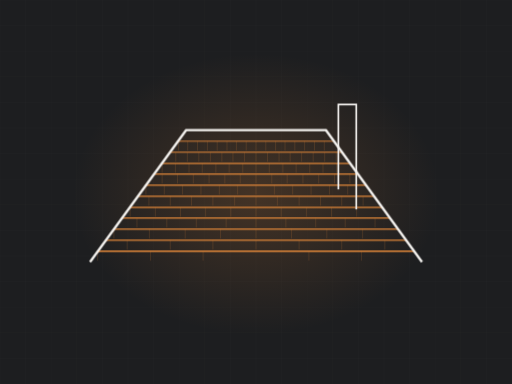
t = 0.00 s
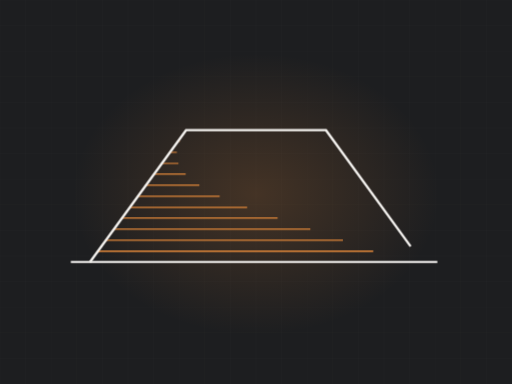
t = 2.61 s
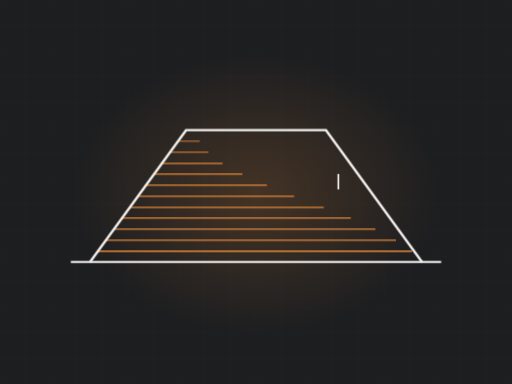
t = 3.14 s
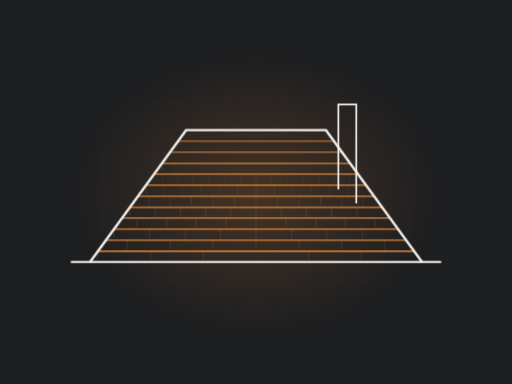
t = 5.07 s
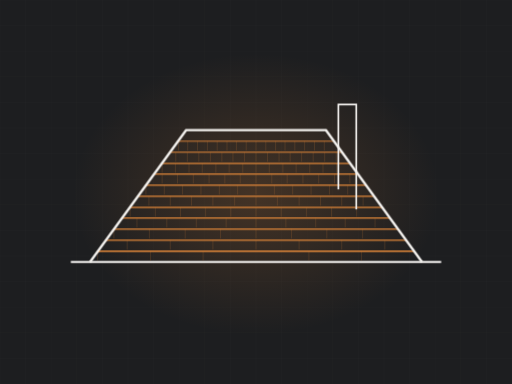
t = 6.60 s
t = 8.06 s: frame unchanged from t = 6.60 s, image omitted

The animated SVG that drew these frames (rendered in a browser with its animation timeline set to each time). Animation: 2 CSS @keyframes rules; frames cover the first 8.06 s, repeats indefinitely.

<svg xmlns="http://www.w3.org/2000/svg" viewBox="0 0 1200 900" width="1200" height="900" role="img" aria-label="hip roof with shingle courses"><defs><radialGradient id="glow"><stop offset="0%" stop-color="#e0873a" stop-opacity=".20"/><stop offset="100%" stop-color="#e0873a" stop-opacity="0"/></radialGradient></defs><style>.dw{stroke-dasharray:100;stroke-dashoffset:100;animation:dw 11.73s ease-in-out infinite}@keyframes dw{0%{stroke-dashoffset:100}24%{stroke-dashoffset:0}84%{stroke-dashoffset:0;opacity:1}95%{stroke-dashoffset:0;opacity:0}100%{stroke-dashoffset:100;opacity:0}}.tab{opacity:0;animation:tb 11.73s ease-in-out infinite}@keyframes tb{0%,18%{opacity:0}34%{opacity:.28}84%{opacity:.28}95%,100%{opacity:0}}@media (prefers-reduced-motion: reduce){*{animation:none!important}.dw{stroke-dashoffset:0!important}[class]{opacity:1!important}}/*rest-state*/.dw{stroke-dashoffset:0;opacity:1}.tab{opacity:0.28}</style><rect width="1200" height="900" fill="#1d1e20"/><line x1="0" y1="0" x2="0" y2="900" stroke="#f5f3f0" stroke-width="1" opacity=".028"/><line x1="60" y1="0" x2="60" y2="900" stroke="#f5f3f0" stroke-width="1" opacity=".028"/><line x1="120" y1="0" x2="120" y2="900" stroke="#f5f3f0" stroke-width="1" opacity=".028"/><line x1="180" y1="0" x2="180" y2="900" stroke="#f5f3f0" stroke-width="1" opacity=".028"/><line x1="240" y1="0" x2="240" y2="900" stroke="#f5f3f0" stroke-width="1" opacity=".028"/><line x1="300" y1="0" x2="300" y2="900" stroke="#f5f3f0" stroke-width="1" opacity=".028"/><line x1="360" y1="0" x2="360" y2="900" stroke="#f5f3f0" stroke-width="1" opacity=".028"/><line x1="420" y1="0" x2="420" y2="900" stroke="#f5f3f0" stroke-width="1" opacity=".028"/><line x1="480" y1="0" x2="480" y2="900" stroke="#f5f3f0" stroke-width="1" opacity=".028"/><line x1="540" y1="0" x2="540" y2="900" stroke="#f5f3f0" stroke-width="1" opacity=".028"/><line x1="600" y1="0" x2="600" y2="900" stroke="#f5f3f0" stroke-width="1" opacity=".028"/><line x1="660" y1="0" x2="660" y2="900" stroke="#f5f3f0" stroke-width="1" opacity=".028"/><line x1="720" y1="0" x2="720" y2="900" stroke="#f5f3f0" stroke-width="1" opacity=".028"/><line x1="780" y1="0" x2="780" y2="900" stroke="#f5f3f0" stroke-width="1" opacity=".028"/><line x1="840" y1="0" x2="840" y2="900" stroke="#f5f3f0" stroke-width="1" opacity=".028"/><line x1="900" y1="0" x2="900" y2="900" stroke="#f5f3f0" stroke-width="1" opacity=".028"/><line x1="960" y1="0" x2="960" y2="900" stroke="#f5f3f0" stroke-width="1" opacity=".028"/><line x1="1020" y1="0" x2="1020" y2="900" stroke="#f5f3f0" stroke-width="1" opacity=".028"/><line x1="1080" y1="0" x2="1080" y2="900" stroke="#f5f3f0" stroke-width="1" opacity=".028"/><line x1="1140" y1="0" x2="1140" y2="900" stroke="#f5f3f0" stroke-width="1" opacity=".028"/><line x1="1200" y1="0" x2="1200" y2="900" stroke="#f5f3f0" stroke-width="1" opacity=".028"/><line x1="0" y1="0" x2="1200" y2="0" stroke="#f5f3f0" stroke-width="1" opacity=".028"/><line x1="0" y1="60" x2="1200" y2="60" stroke="#f5f3f0" stroke-width="1" opacity=".028"/><line x1="0" y1="120" x2="1200" y2="120" stroke="#f5f3f0" stroke-width="1" opacity=".028"/><line x1="0" y1="180" x2="1200" y2="180" stroke="#f5f3f0" stroke-width="1" opacity=".028"/><line x1="0" y1="240" x2="1200" y2="240" stroke="#f5f3f0" stroke-width="1" opacity=".028"/><line x1="0" y1="300" x2="1200" y2="300" stroke="#f5f3f0" stroke-width="1" opacity=".028"/><line x1="0" y1="360" x2="1200" y2="360" stroke="#f5f3f0" stroke-width="1" opacity=".028"/><line x1="0" y1="420" x2="1200" y2="420" stroke="#f5f3f0" stroke-width="1" opacity=".028"/><line x1="0" y1="480" x2="1200" y2="480" stroke="#f5f3f0" stroke-width="1" opacity=".028"/><line x1="0" y1="540" x2="1200" y2="540" stroke="#f5f3f0" stroke-width="1" opacity=".028"/><line x1="0" y1="600" x2="1200" y2="600" stroke="#f5f3f0" stroke-width="1" opacity=".028"/><line x1="0" y1="660" x2="1200" y2="660" stroke="#f5f3f0" stroke-width="1" opacity=".028"/><line x1="0" y1="720" x2="1200" y2="720" stroke="#f5f3f0" stroke-width="1" opacity=".028"/><line x1="0" y1="780" x2="1200" y2="780" stroke="#f5f3f0" stroke-width="1" opacity=".028"/><line x1="0" y1="840" x2="1200" y2="840" stroke="#f5f3f0" stroke-width="1" opacity=".028"/><line x1="0" y1="900" x2="1200" y2="900" stroke="#f5f3f0" stroke-width="1" opacity=".028"/><ellipse cx="600" cy="455" rx="430" ry="330" fill="url(#glow)"/><path class="dw" d="M166,614 L1034,614" pathLength="100" stroke="#f5f3f0" stroke-width="5" fill="none" opacity=".5" style="animation-delay:0s"/><path class="dw" d="M229,589 L971,589" pathLength="100" stroke="#e0873a" stroke-width="3.5" fill="none" opacity="0.85" style="animation-delay:0.50s"/><line class="tab" x1="229" y1="589" x2="229" y2="611" stroke="#e0873a" stroke-width="1.4" opacity=".28" style="animation-delay:0.70s"/><line class="tab" x1="353" y1="589" x2="353" y2="611" stroke="#e0873a" stroke-width="1.4" opacity=".28" style="animation-delay:0.70s"/><line class="tab" x1="476" y1="589" x2="476" y2="611" stroke="#e0873a" stroke-width="1.4" opacity=".28" style="animation-delay:0.70s"/><line class="tab" x1="600" y1="589" x2="600" y2="611" stroke="#e0873a" stroke-width="1.4" opacity=".28" style="animation-delay:0.70s"/><line class="tab" x1="724" y1="589" x2="724" y2="611" stroke="#e0873a" stroke-width="1.4" opacity=".28" style="animation-delay:0.70s"/><line class="tab" x1="847" y1="589" x2="847" y2="611" stroke="#e0873a" stroke-width="1.4" opacity=".28" style="animation-delay:0.70s"/><path class="dw" d="M248,563 L952,563" pathLength="100" stroke="#e0873a" stroke-width="3.4" fill="none" opacity="0.83" style="animation-delay:0.69s"/><line class="tab" x1="298" y1="563" x2="298" y2="585" stroke="#e0873a" stroke-width="1.4" opacity=".28" style="animation-delay:0.89s"/><line class="tab" x1="399" y1="563" x2="399" y2="585" stroke="#e0873a" stroke-width="1.4" opacity=".28" style="animation-delay:0.89s"/><line class="tab" x1="499" y1="563" x2="499" y2="585" stroke="#e0873a" stroke-width="1.4" opacity=".28" style="animation-delay:0.89s"/><line class="tab" x1="600" y1="563" x2="600" y2="585" stroke="#e0873a" stroke-width="1.4" opacity=".28" style="animation-delay:0.89s"/><line class="tab" x1="701" y1="563" x2="701" y2="585" stroke="#e0873a" stroke-width="1.4" opacity=".28" style="animation-delay:0.89s"/><line class="tab" x1="801" y1="563" x2="801" y2="585" stroke="#e0873a" stroke-width="1.4" opacity=".28" style="animation-delay:0.89s"/><line class="tab" x1="902" y1="563" x2="902" y2="585" stroke="#e0873a" stroke-width="1.4" opacity=".28" style="animation-delay:0.89s"/><path class="dw" d="M267,537 L933,537" pathLength="100" stroke="#e0873a" stroke-width="3.2" fill="none" opacity="0.81" style="animation-delay:0.88s"/><line class="tab" x1="267" y1="537" x2="267" y2="559" stroke="#e0873a" stroke-width="1.4" opacity=".28" style="animation-delay:1.08s"/><line class="tab" x1="350" y1="537" x2="350" y2="559" stroke="#e0873a" stroke-width="1.4" opacity=".28" style="animation-delay:1.08s"/><line class="tab" x1="434" y1="537" x2="434" y2="559" stroke="#e0873a" stroke-width="1.4" opacity=".28" style="animation-delay:1.08s"/><line class="tab" x1="517" y1="537" x2="517" y2="559" stroke="#e0873a" stroke-width="1.4" opacity=".28" style="animation-delay:1.08s"/><line class="tab" x1="600" y1="537" x2="600" y2="559" stroke="#e0873a" stroke-width="1.4" opacity=".28" style="animation-delay:1.08s"/><line class="tab" x1="683" y1="537" x2="683" y2="559" stroke="#e0873a" stroke-width="1.4" opacity=".28" style="animation-delay:1.08s"/><line class="tab" x1="766" y1="537" x2="766" y2="559" stroke="#e0873a" stroke-width="1.4" opacity=".28" style="animation-delay:1.08s"/><line class="tab" x1="850" y1="537" x2="850" y2="559" stroke="#e0873a" stroke-width="1.4" opacity=".28" style="animation-delay:1.08s"/><path class="dw" d="M286,511 L914,511" pathLength="100" stroke="#e0873a" stroke-width="3.1" fill="none" opacity="0.78" style="animation-delay:1.07s"/><line class="tab" x1="321" y1="511" x2="321" y2="533" stroke="#e0873a" stroke-width="1.4" opacity=".28" style="animation-delay:1.27s"/><line class="tab" x1="391" y1="511" x2="391" y2="533" stroke="#e0873a" stroke-width="1.4" opacity=".28" style="animation-delay:1.27s"/><line class="tab" x1="460" y1="511" x2="460" y2="533" stroke="#e0873a" stroke-width="1.4" opacity=".28" style="animation-delay:1.27s"/><line class="tab" x1="530" y1="511" x2="530" y2="533" stroke="#e0873a" stroke-width="1.4" opacity=".28" style="animation-delay:1.27s"/><line class="tab" x1="600" y1="511" x2="600" y2="533" stroke="#e0873a" stroke-width="1.4" opacity=".28" style="animation-delay:1.27s"/><line class="tab" x1="670" y1="511" x2="670" y2="533" stroke="#e0873a" stroke-width="1.4" opacity=".28" style="animation-delay:1.27s"/><line class="tab" x1="740" y1="511" x2="740" y2="533" stroke="#e0873a" stroke-width="1.4" opacity=".28" style="animation-delay:1.27s"/><line class="tab" x1="809" y1="511" x2="809" y2="533" stroke="#e0873a" stroke-width="1.4" opacity=".28" style="animation-delay:1.27s"/><line class="tab" x1="879" y1="511" x2="879" y2="533" stroke="#e0873a" stroke-width="1.4" opacity=".28" style="animation-delay:1.27s"/><path class="dw" d="M305,486 L895,486" pathLength="100" stroke="#e0873a" stroke-width="3.0" fill="none" opacity="0.76" style="animation-delay:1.26s"/><line class="tab" x1="305" y1="486" x2="305" y2="508" stroke="#e0873a" stroke-width="1.4" opacity=".28" style="animation-delay:1.46s"/><line class="tab" x1="364" y1="486" x2="364" y2="508" stroke="#e0873a" stroke-width="1.4" opacity=".28" style="animation-delay:1.46s"/><line class="tab" x1="423" y1="486" x2="423" y2="508" stroke="#e0873a" stroke-width="1.4" opacity=".28" style="animation-delay:1.46s"/><line class="tab" x1="482" y1="486" x2="482" y2="508" stroke="#e0873a" stroke-width="1.4" opacity=".28" style="animation-delay:1.46s"/><line class="tab" x1="541" y1="486" x2="541" y2="508" stroke="#e0873a" stroke-width="1.4" opacity=".28" style="animation-delay:1.46s"/><line class="tab" x1="600" y1="486" x2="600" y2="508" stroke="#e0873a" stroke-width="1.4" opacity=".28" style="animation-delay:1.46s"/><line class="tab" x1="659" y1="486" x2="659" y2="508" stroke="#e0873a" stroke-width="1.4" opacity=".28" style="animation-delay:1.46s"/><line class="tab" x1="718" y1="486" x2="718" y2="508" stroke="#e0873a" stroke-width="1.4" opacity=".28" style="animation-delay:1.46s"/><line class="tab" x1="777" y1="486" x2="777" y2="508" stroke="#e0873a" stroke-width="1.4" opacity=".28" style="animation-delay:1.46s"/><line class="tab" x1="836" y1="486" x2="836" y2="508" stroke="#e0873a" stroke-width="1.4" opacity=".28" style="animation-delay:1.46s"/><path class="dw" d="M324,460 L876,460" pathLength="100" stroke="#e0873a" stroke-width="2.9" fill="none" opacity="0.73" style="animation-delay:1.46s"/><line class="tab" x1="349" y1="460" x2="349" y2="482" stroke="#e0873a" stroke-width="1.4" opacity=".28" style="animation-delay:1.66s"/><line class="tab" x1="399" y1="460" x2="399" y2="482" stroke="#e0873a" stroke-width="1.4" opacity=".28" style="animation-delay:1.66s"/><line class="tab" x1="449" y1="460" x2="449" y2="482" stroke="#e0873a" stroke-width="1.4" opacity=".28" style="animation-delay:1.66s"/><line class="tab" x1="499" y1="460" x2="499" y2="482" stroke="#e0873a" stroke-width="1.4" opacity=".28" style="animation-delay:1.66s"/><line class="tab" x1="550" y1="460" x2="550" y2="482" stroke="#e0873a" stroke-width="1.4" opacity=".28" style="animation-delay:1.66s"/><line class="tab" x1="600" y1="460" x2="600" y2="482" stroke="#e0873a" stroke-width="1.4" opacity=".28" style="animation-delay:1.66s"/><line class="tab" x1="650" y1="460" x2="650" y2="482" stroke="#e0873a" stroke-width="1.4" opacity=".28" style="animation-delay:1.66s"/><line class="tab" x1="701" y1="460" x2="701" y2="482" stroke="#e0873a" stroke-width="1.4" opacity=".28" style="animation-delay:1.66s"/><line class="tab" x1="751" y1="460" x2="751" y2="482" stroke="#e0873a" stroke-width="1.4" opacity=".28" style="animation-delay:1.66s"/><line class="tab" x1="801" y1="460" x2="801" y2="482" stroke="#e0873a" stroke-width="1.4" opacity=".28" style="animation-delay:1.66s"/><line class="tab" x1="851" y1="460" x2="851" y2="482" stroke="#e0873a" stroke-width="1.4" opacity=".28" style="animation-delay:1.66s"/><path class="dw" d="M342,434 L858,434" pathLength="100" stroke="#e0873a" stroke-width="2.7" fill="none" opacity="0.70" style="animation-delay:1.65s"/><line class="tab" x1="342" y1="434" x2="342" y2="456" stroke="#e0873a" stroke-width="1.4" opacity=".28" style="animation-delay:1.85s"/><line class="tab" x1="385" y1="434" x2="385" y2="456" stroke="#e0873a" stroke-width="1.4" opacity=".28" style="animation-delay:1.85s"/><line class="tab" x1="428" y1="434" x2="428" y2="456" stroke="#e0873a" stroke-width="1.4" opacity=".28" style="animation-delay:1.85s"/><line class="tab" x1="471" y1="434" x2="471" y2="456" stroke="#e0873a" stroke-width="1.4" opacity=".28" style="animation-delay:1.85s"/><line class="tab" x1="514" y1="434" x2="514" y2="456" stroke="#e0873a" stroke-width="1.4" opacity=".28" style="animation-delay:1.85s"/><line class="tab" x1="557" y1="434" x2="557" y2="456" stroke="#e0873a" stroke-width="1.4" opacity=".28" style="animation-delay:1.85s"/><line class="tab" x1="600" y1="434" x2="600" y2="456" stroke="#e0873a" stroke-width="1.4" opacity=".28" style="animation-delay:1.85s"/><line class="tab" x1="643" y1="434" x2="643" y2="456" stroke="#e0873a" stroke-width="1.4" opacity=".28" style="animation-delay:1.85s"/><line class="tab" x1="686" y1="434" x2="686" y2="456" stroke="#e0873a" stroke-width="1.4" opacity=".28" style="animation-delay:1.85s"/><line class="tab" x1="729" y1="434" x2="729" y2="456" stroke="#e0873a" stroke-width="1.4" opacity=".28" style="animation-delay:1.85s"/><line class="tab" x1="772" y1="434" x2="772" y2="456" stroke="#e0873a" stroke-width="1.4" opacity=".28" style="animation-delay:1.85s"/><line class="tab" x1="815" y1="434" x2="815" y2="456" stroke="#e0873a" stroke-width="1.4" opacity=".28" style="animation-delay:1.85s"/><path class="dw" d="M361,408 L839,408" pathLength="100" stroke="#e0873a" stroke-width="2.6" fill="none" opacity="0.68" style="animation-delay:1.84s"/><line class="tab" x1="380" y1="408" x2="380" y2="430" stroke="#e0873a" stroke-width="1.4" opacity=".28" style="animation-delay:2.04s"/><line class="tab" x1="416" y1="408" x2="416" y2="430" stroke="#e0873a" stroke-width="1.4" opacity=".28" style="animation-delay:2.04s"/><line class="tab" x1="453" y1="408" x2="453" y2="430" stroke="#e0873a" stroke-width="1.4" opacity=".28" style="animation-delay:2.04s"/><line class="tab" x1="490" y1="408" x2="490" y2="430" stroke="#e0873a" stroke-width="1.4" opacity=".28" style="animation-delay:2.04s"/><line class="tab" x1="527" y1="408" x2="527" y2="430" stroke="#e0873a" stroke-width="1.4" opacity=".28" style="animation-delay:2.04s"/><line class="tab" x1="563" y1="408" x2="563" y2="430" stroke="#e0873a" stroke-width="1.4" opacity=".28" style="animation-delay:2.04s"/><line class="tab" x1="600" y1="408" x2="600" y2="430" stroke="#e0873a" stroke-width="1.4" opacity=".28" style="animation-delay:2.04s"/><line class="tab" x1="637" y1="408" x2="637" y2="430" stroke="#e0873a" stroke-width="1.4" opacity=".28" style="animation-delay:2.04s"/><line class="tab" x1="673" y1="408" x2="673" y2="430" stroke="#e0873a" stroke-width="1.4" opacity=".28" style="animation-delay:2.04s"/><line class="tab" x1="710" y1="408" x2="710" y2="430" stroke="#e0873a" stroke-width="1.4" opacity=".28" style="animation-delay:2.04s"/><line class="tab" x1="747" y1="408" x2="747" y2="430" stroke="#e0873a" stroke-width="1.4" opacity=".28" style="animation-delay:2.04s"/><line class="tab" x1="784" y1="408" x2="784" y2="430" stroke="#e0873a" stroke-width="1.4" opacity=".28" style="animation-delay:2.04s"/><line class="tab" x1="820" y1="408" x2="820" y2="430" stroke="#e0873a" stroke-width="1.4" opacity=".28" style="animation-delay:2.04s"/><path class="dw" d="M380,383 L820,383" pathLength="100" stroke="#e0873a" stroke-width="2.5" fill="none" opacity="0.66" style="animation-delay:2.03s"/><line class="tab" x1="380" y1="383" x2="380" y2="405" stroke="#e0873a" stroke-width="1.4" opacity=".28" style="animation-delay:2.23s"/><line class="tab" x1="411" y1="383" x2="411" y2="405" stroke="#e0873a" stroke-width="1.4" opacity=".28" style="animation-delay:2.23s"/><line class="tab" x1="443" y1="383" x2="443" y2="405" stroke="#e0873a" stroke-width="1.4" opacity=".28" style="animation-delay:2.23s"/><line class="tab" x1="474" y1="383" x2="474" y2="405" stroke="#e0873a" stroke-width="1.4" opacity=".28" style="animation-delay:2.23s"/><line class="tab" x1="506" y1="383" x2="506" y2="405" stroke="#e0873a" stroke-width="1.4" opacity=".28" style="animation-delay:2.23s"/><line class="tab" x1="537" y1="383" x2="537" y2="405" stroke="#e0873a" stroke-width="1.4" opacity=".28" style="animation-delay:2.23s"/><line class="tab" x1="569" y1="383" x2="569" y2="405" stroke="#e0873a" stroke-width="1.4" opacity=".28" style="animation-delay:2.23s"/><line class="tab" x1="600" y1="383" x2="600" y2="405" stroke="#e0873a" stroke-width="1.4" opacity=".28" style="animation-delay:2.23s"/><line class="tab" x1="631" y1="383" x2="631" y2="405" stroke="#e0873a" stroke-width="1.4" opacity=".28" style="animation-delay:2.23s"/><line class="tab" x1="663" y1="383" x2="663" y2="405" stroke="#e0873a" stroke-width="1.4" opacity=".28" style="animation-delay:2.23s"/><line class="tab" x1="694" y1="383" x2="694" y2="405" stroke="#e0873a" stroke-width="1.4" opacity=".28" style="animation-delay:2.23s"/><line class="tab" x1="726" y1="383" x2="726" y2="405" stroke="#e0873a" stroke-width="1.4" opacity=".28" style="animation-delay:2.23s"/><line class="tab" x1="757" y1="383" x2="757" y2="405" stroke="#e0873a" stroke-width="1.4" opacity=".28" style="animation-delay:2.23s"/><line class="tab" x1="789" y1="383" x2="789" y2="405" stroke="#e0873a" stroke-width="1.4" opacity=".28" style="animation-delay:2.23s"/><path class="dw" d="M399,357 L801,357" pathLength="100" stroke="#e0873a" stroke-width="2.4" fill="none" opacity="0.63" style="animation-delay:2.22s"/><line class="tab" x1="412" y1="357" x2="412" y2="379" stroke="#e0873a" stroke-width="1.4" opacity=".28" style="animation-delay:2.42s"/><line class="tab" x1="439" y1="357" x2="439" y2="379" stroke="#e0873a" stroke-width="1.4" opacity=".28" style="animation-delay:2.42s"/><line class="tab" x1="466" y1="357" x2="466" y2="379" stroke="#e0873a" stroke-width="1.4" opacity=".28" style="animation-delay:2.42s"/><line class="tab" x1="493" y1="357" x2="493" y2="379" stroke="#e0873a" stroke-width="1.4" opacity=".28" style="animation-delay:2.42s"/><line class="tab" x1="520" y1="357" x2="520" y2="379" stroke="#e0873a" stroke-width="1.4" opacity=".28" style="animation-delay:2.42s"/><line class="tab" x1="546" y1="357" x2="546" y2="379" stroke="#e0873a" stroke-width="1.4" opacity=".28" style="animation-delay:2.42s"/><line class="tab" x1="573" y1="357" x2="573" y2="379" stroke="#e0873a" stroke-width="1.4" opacity=".28" style="animation-delay:2.42s"/><line class="tab" x1="600" y1="357" x2="600" y2="379" stroke="#e0873a" stroke-width="1.4" opacity=".28" style="animation-delay:2.42s"/><line class="tab" x1="627" y1="357" x2="627" y2="379" stroke="#e0873a" stroke-width="1.4" opacity=".28" style="animation-delay:2.42s"/><line class="tab" x1="654" y1="357" x2="654" y2="379" stroke="#e0873a" stroke-width="1.4" opacity=".28" style="animation-delay:2.42s"/><line class="tab" x1="680" y1="357" x2="680" y2="379" stroke="#e0873a" stroke-width="1.4" opacity=".28" style="animation-delay:2.42s"/><line class="tab" x1="707" y1="357" x2="707" y2="379" stroke="#e0873a" stroke-width="1.4" opacity=".28" style="animation-delay:2.42s"/><line class="tab" x1="734" y1="357" x2="734" y2="379" stroke="#e0873a" stroke-width="1.4" opacity=".28" style="animation-delay:2.42s"/><line class="tab" x1="761" y1="357" x2="761" y2="379" stroke="#e0873a" stroke-width="1.4" opacity=".28" style="animation-delay:2.42s"/><line class="tab" x1="788" y1="357" x2="788" y2="379" stroke="#e0873a" stroke-width="1.4" opacity=".28" style="animation-delay:2.42s"/><path class="dw" d="M418,331 L782,331" pathLength="100" stroke="#e0873a" stroke-width="2.2" fill="none" opacity="0.60" style="animation-delay:2.41s"/><line class="tab" x1="418" y1="331" x2="418" y2="353" stroke="#e0873a" stroke-width="1.4" opacity=".28" style="animation-delay:2.61s"/><line class="tab" x1="440" y1="331" x2="440" y2="353" stroke="#e0873a" stroke-width="1.4" opacity=".28" style="animation-delay:2.61s"/><line class="tab" x1="463" y1="331" x2="463" y2="353" stroke="#e0873a" stroke-width="1.4" opacity=".28" style="animation-delay:2.61s"/><line class="tab" x1="486" y1="331" x2="486" y2="353" stroke="#e0873a" stroke-width="1.4" opacity=".28" style="animation-delay:2.61s"/><line class="tab" x1="509" y1="331" x2="509" y2="353" stroke="#e0873a" stroke-width="1.4" opacity=".28" style="animation-delay:2.61s"/><line class="tab" x1="532" y1="331" x2="532" y2="353" stroke="#e0873a" stroke-width="1.4" opacity=".28" style="animation-delay:2.61s"/><line class="tab" x1="554" y1="331" x2="554" y2="353" stroke="#e0873a" stroke-width="1.4" opacity=".28" style="animation-delay:2.61s"/><line class="tab" x1="577" y1="331" x2="577" y2="353" stroke="#e0873a" stroke-width="1.4" opacity=".28" style="animation-delay:2.61s"/><line class="tab" x1="600" y1="331" x2="600" y2="353" stroke="#e0873a" stroke-width="1.4" opacity=".28" style="animation-delay:2.61s"/><line class="tab" x1="623" y1="331" x2="623" y2="353" stroke="#e0873a" stroke-width="1.4" opacity=".28" style="animation-delay:2.61s"/><line class="tab" x1="646" y1="331" x2="646" y2="353" stroke="#e0873a" stroke-width="1.4" opacity=".28" style="animation-delay:2.61s"/><line class="tab" x1="668" y1="331" x2="668" y2="353" stroke="#e0873a" stroke-width="1.4" opacity=".28" style="animation-delay:2.61s"/><line class="tab" x1="691" y1="331" x2="691" y2="353" stroke="#e0873a" stroke-width="1.4" opacity=".28" style="animation-delay:2.61s"/><line class="tab" x1="714" y1="331" x2="714" y2="353" stroke="#e0873a" stroke-width="1.4" opacity=".28" style="animation-delay:2.61s"/><line class="tab" x1="737" y1="331" x2="737" y2="353" stroke="#e0873a" stroke-width="1.4" opacity=".28" style="animation-delay:2.61s"/><line class="tab" x1="760" y1="331" x2="760" y2="353" stroke="#e0873a" stroke-width="1.4" opacity=".28" style="animation-delay:2.61s"/><path class="dw" d="M211,614 L436,305 L764,305 L989,614" pathLength="100" stroke="#f5f3f0" stroke-width="5.5" fill="none" style="animation-delay:0.20s"/><path class="dw" d="M793,444 L793,245 L835,245 L835,491" pathLength="100" stroke="#f5f3f0" stroke-width="4" fill="none" opacity=".8" style="animation-delay:2.6s"/></svg>
